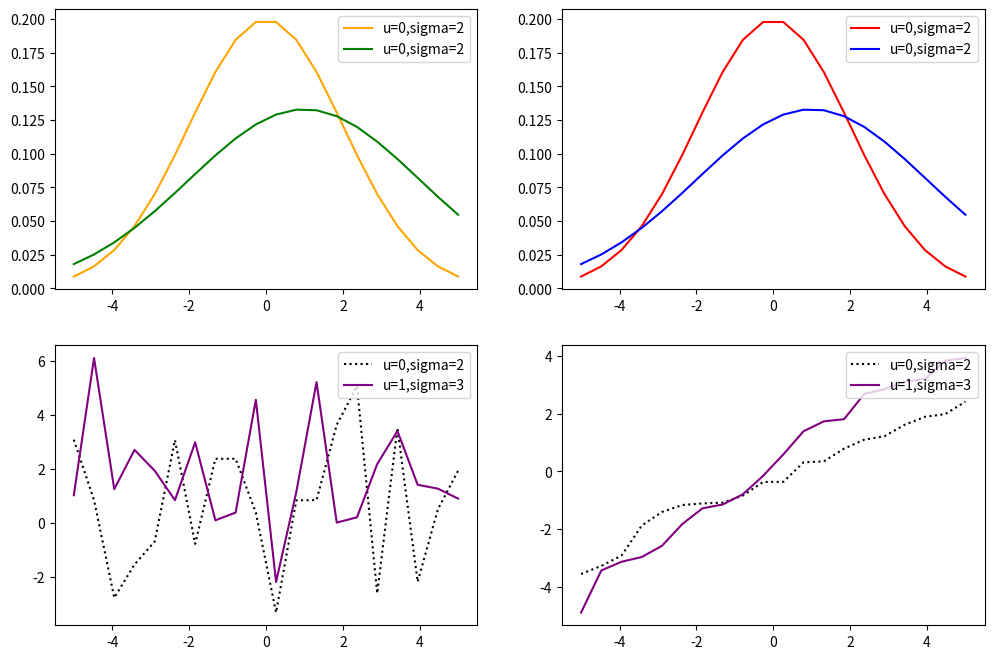

This figure's Python source:
# -*- coding: utf-8 -*-
# @Time : 2024/5/18 10:31
# [redacted]
# [redacted]
# @File : teststats_norm01.py
# @Software: PyCharm 
# @Comment :
from scipy import stats
import numpy as np
import matplotlib.pyplot as plt

plt.figure(figsize=(12, 8))
x = np.linspace(-5, 5, num=20)
plt.subplot(2, 2, 1)
# 第一种调用方式
gauss1 = stats.norm(loc=0, scale=2)  # loc : mean均值，scale:standard deviation 标准差
gauss2 = stats.norm(loc=1, scale=3)
y1 = gauss1.pdf(x)
y2 = gauss2.pdf(x)

plt.plot(x, y1, color='orange', label='u=0,sigma=2')
plt.plot(x, y2, color='green', label='u=0,sigma=2')
plt.legend(loc='upper right')

# 第2种调用方式
plt.subplot(2,2,2)
y1=stats.norm.pdf(x,loc=0,scale=2)
y2=stats.norm.pdf(x,loc=1,scale=3)
plt.plot(x, y1, color='r', label='u=0,sigma=2')
plt.plot(x, y2, color='b', label='u=0,sigma=2')
plt.legend(loc='upper right')

# stats.norm.pdf 和 stats.norm.rvs 的区别
plt.subplot(2,2,3)
y1=stats.norm.rvs(loc=0,scale=2,size=20)
y2=stats.norm.rvs(loc=1,scale=3,size=20)
plt.plot(x,y1,color='black',linestyle=':',label='u=0,sigma=2')
plt.plot(x,y2,color='purple',label='u=1,sigma=3')
plt.legend(loc='upper right')

plt.subplot(2,2,4)
y1=sorted(stats.norm.rvs(loc=0,scale=2,size=20))
y2=sorted(stats.norm.rvs(loc=1,scale=3,size=20))
plt.plot(x,y1,color='black',linestyle=':',label='u=0,sigma=2')
plt.plot(x,y2,color='purple',label='u=1,sigma=3')
plt.legend(loc='upper right')

plt.show()

